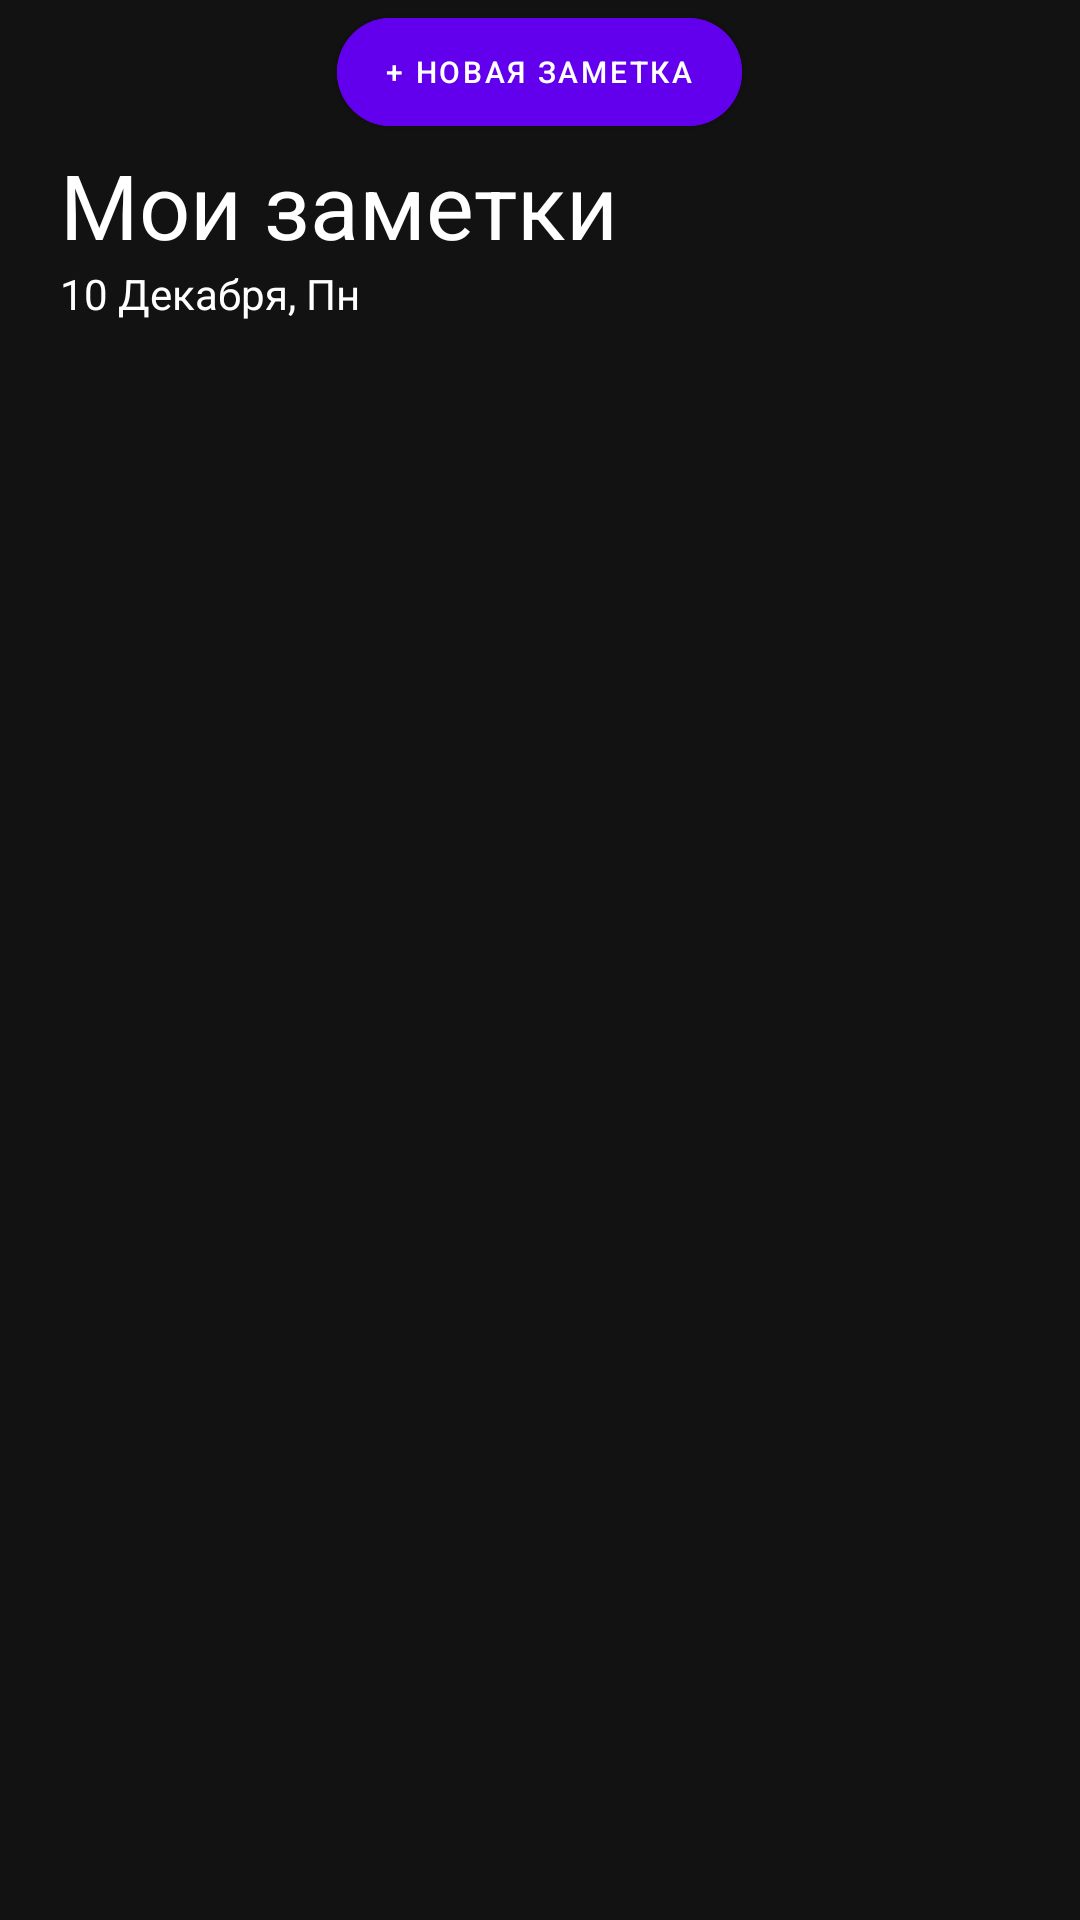

This screen was rendered from an Android layout file. Write that file and the resources it references.
<!-- AndroidManifest.xml: application theme Theme.Homework_6 -->
<!-- res/layout/fragmentlist.xml -->
<?xml version="1.0" encoding="utf-8"?>
<LinearLayout xmlns:android="http://schemas.android.com/apk/res/android"
    xmlns:app="http://schemas.android.com/apk/res-auto"
    xmlns:tools="http://schemas.android.com/tools"
    android:layout_width="match_parent"
    android:layout_height="match_parent"
    android:orientation="vertical">


    <com.google.android.material.button.MaterialButton
        android:id="@+id/buttonAddNote"
        android:layout_width="wrap_content"
        android:layout_height="wrap_content"
        app:cornerRadius="50dp"
        android:textSize="10sp"
        android:backgroundTint="@color/purple_500"
        android:layout_gravity="center_horizontal"
        android:text="+ Новая заметка" />

    <TextView
        android:id="@+id/textView"
        android:layout_width="match_parent"
        android:layout_height="wrap_content"
        android:text="Мои заметки"
        android:textSize="30sp"
        android:layout_marginStart="20dp"/>

    <TextView
        android:id="@+id/textView2"
        android:layout_width="match_parent"
        android:layout_height="wrap_content"
        android:layout_marginStart="20dp"
        android:text="10 Декабря, Пн" />

    <ListView
            android:id="@id/android:list"
            android:layout_width="match_parent"
            android:layout_height="match_parent"
        android:layout_marginTop="10dp"/>

        <TextView
            android:id="@id/android:empty"
            android:layout_width="match_parent"
            android:layout_height="match_parent"
            android:gravity="center"
            android:text="@string/empty" />
    <FrameLayout
        android:id="@+id/fragment_note_container"
        android:layout_width="match_parent"
        android:layout_height="0dp"
        android:layout_weight="0.5">
    </FrameLayout>

    </LinearLayout>
<!-- resources referenced by this layout -->
<resources>
  <string name="empty">empty</string>
  <style name="Theme.Homework_6" parent="Theme.MaterialComponents">
          
          <item name="colorPrimary">@color/white</item>
          <item name="colorPrimaryVariant">#77767A</item>
          <item name="colorOnPrimary">@color/white</item>
          
          <item name="colorSecondary">@color/teal_200</item>
          <item name="colorSecondaryVariant">@color/teal_700</item>
          <item name="colorOnSecondary">@color/black</item>
          
          <item name="android:statusBarColor" tools:targetApi="l">?attr/colorPrimaryVariant</item>
          
          <item name="android:textColor">@color/white</item>
      </style>
  <!-- not gathered from this repository: default colours our renderer supplied (Android Studio template values) -->
  <color name="purple_500">#FF6200EE</color>
  <color name="teal_200">#FF03DAC5</color>
  <color name="teal_700">#FF018786</color>
  <color name="black">#FF000000</color>
  <color name="white">#FFFFFFFF</color>
</resources>
